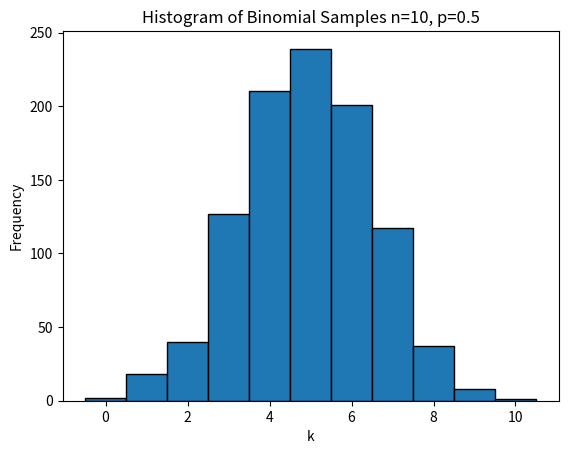

This chart was generated by the following Python code:
# -*- coding: utf-8 -*-
"""
Created on Thu Dec  4 16:44:48 2025

[redacted]
"""

import scipy.stats as stats
import matplotlib.pyplot as plt
import numpy as np

bin1 = stats.binom.rvs(n=10, p=0.5, size=1000)

plt.hist(bin1, bins=np.arange(-0.5, 11.5, 1), edgecolor='black')
plt.xlabel("k")
plt.ylabel("Frequency")
plt.title("Histogram of Binomial Samples n=10, p=0.5")
plt.show()